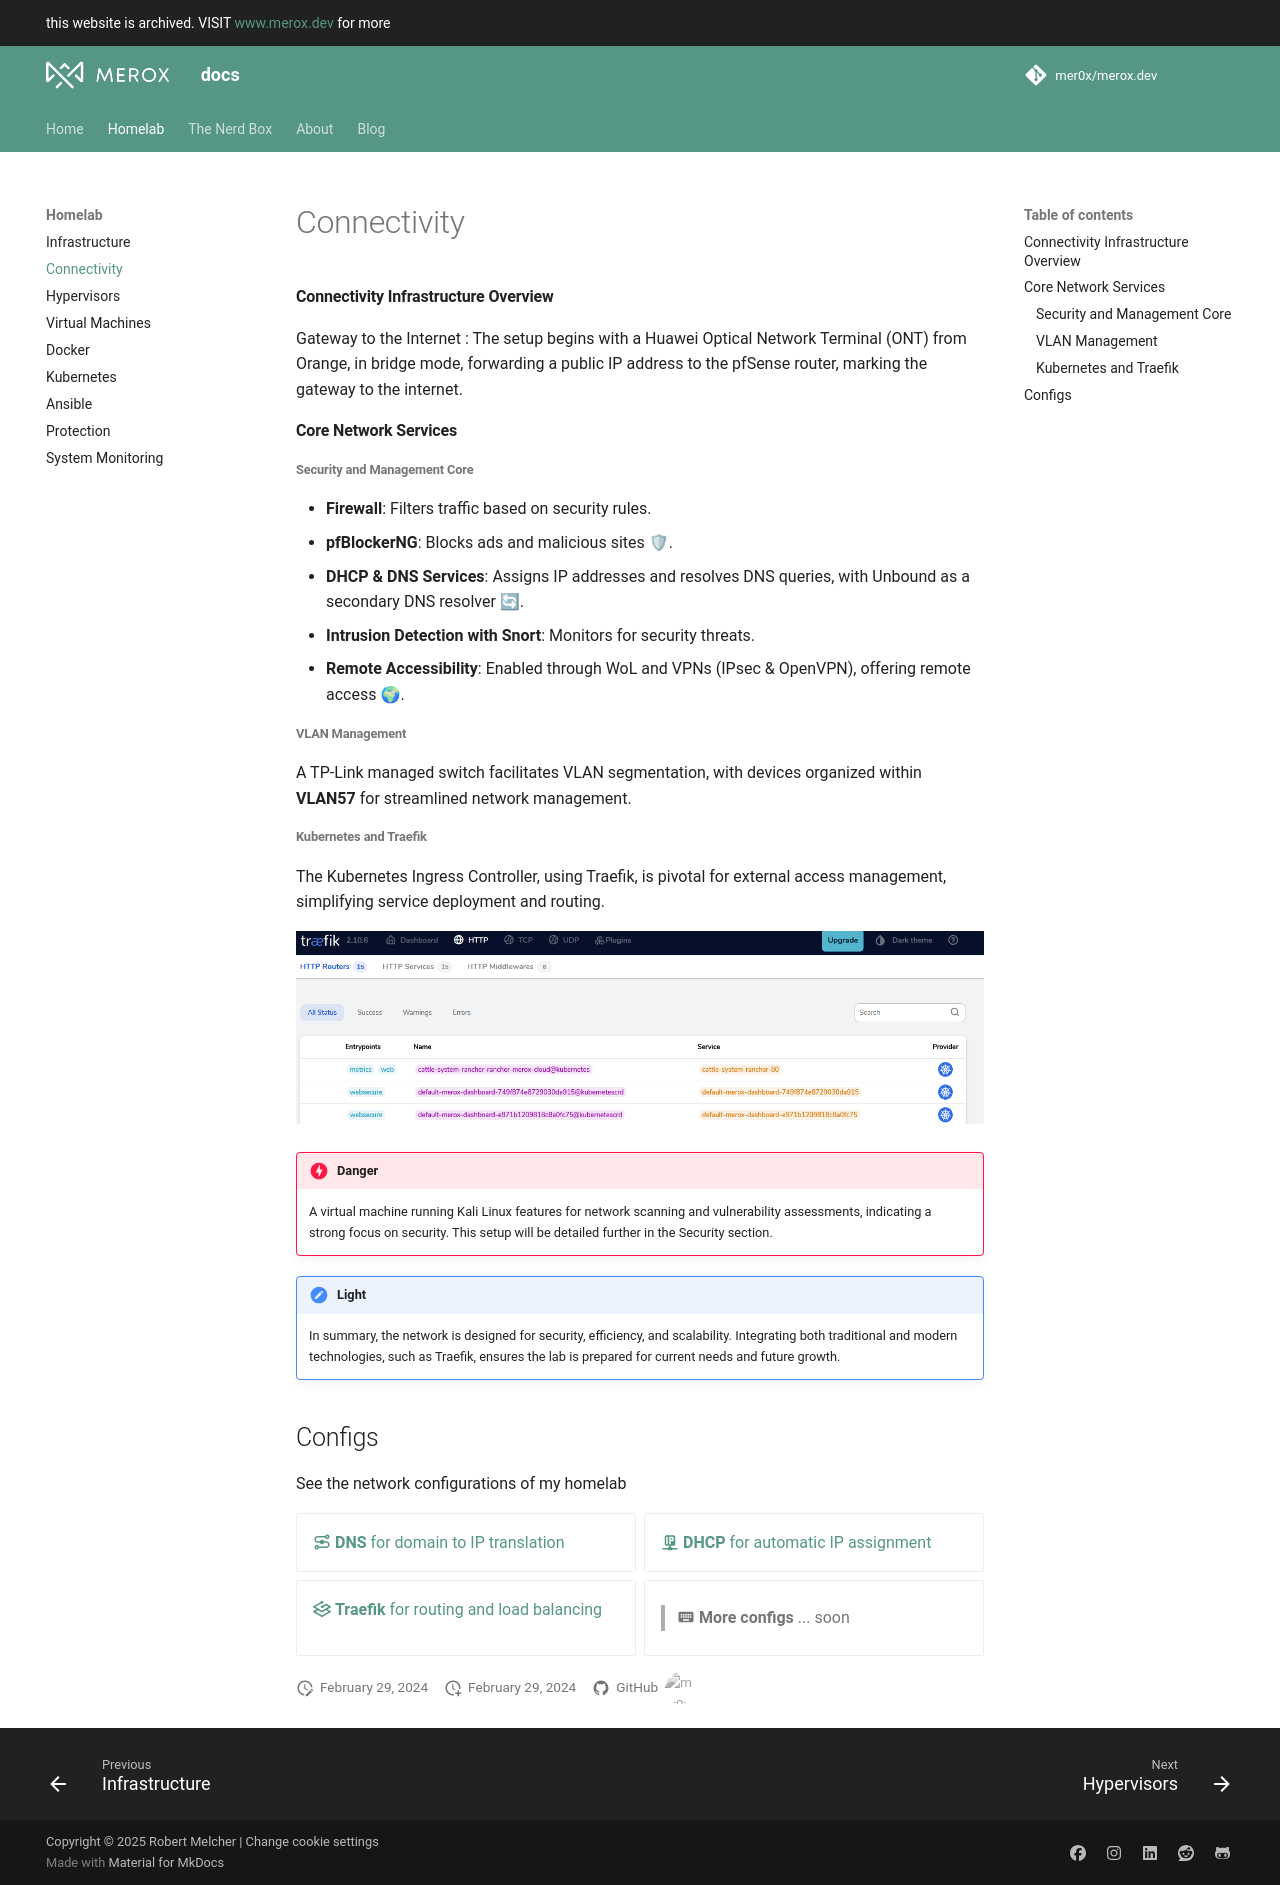

repository: mer0x/docs.merox.dev · page: homelab/connectivity/index.html · generator: mkdocs

# Connectivity

#### Connectivity Infrastructure Overview

Gateway to the Internet : The setup begins with a Huawei Optical Network Terminal (ONT) from Orange, in bridge mode, forwarding a public IP address to the pfSense router, marking the gateway to the internet.


#### Core Network Services


###### Security and Management Core


-    **Firewall**: Filters traffic based on security rules.
-    **pfBlockerNG**: Blocks ads and malicious sites 🛡.
-    **DHCP & DNS Services**: Assigns IP addresses and resolves DNS queries, with Unbound as a secondary DNS resolver 🔄.
-    **Intrusion Detection with Snort**: Monitors for security threats.
-    **Remote Accessibility**: Enabled through WoL and VPNs (IPsec & OpenVPN), offering remote access 🌍.

###### VLAN Management
A TP-Link managed switch facilitates VLAN segmentation, with devices organized within **VLAN57** for streamlined network management.


###### Kubernetes and Traefik 

The Kubernetes Ingress Controller, using Traefik, is pivotal for external access management, simplifying service deployment and routing.

![Traefik](/images/content/traefik2.png "Traefik")

!!!danger 
    A virtual machine running Kali Linux features for network scanning and vulnerability assessments, indicating a strong focus on security. This setup will be detailed further in the Security section.

!!!light 
    In summary, the network is designed for security, efficiency, and scalability. Integrating both traditional and modern technologies, such as Traefik, ensures the lab is prepared for current needs and future growth.




## Configs
See the network configurations of my homelab

<div class="grid cards" markdown>

- <a href="/fundamentals/networking/configs/DNS/">:material-transit-connection-variant: __DNS__ for domain to IP translation</a>
- <a href="/fundamentals/networking/configs/DHCP/">:material-ip-network: __DHCP__  for automatic IP assignment</a>
- <a href="/operations/containerization/k3s/manifests/traefik">:simple-traefikproxy: __Traefik__ for routing and load balancing</a>
- > :material-keyboard: __More configs__ ... soon

</div>
